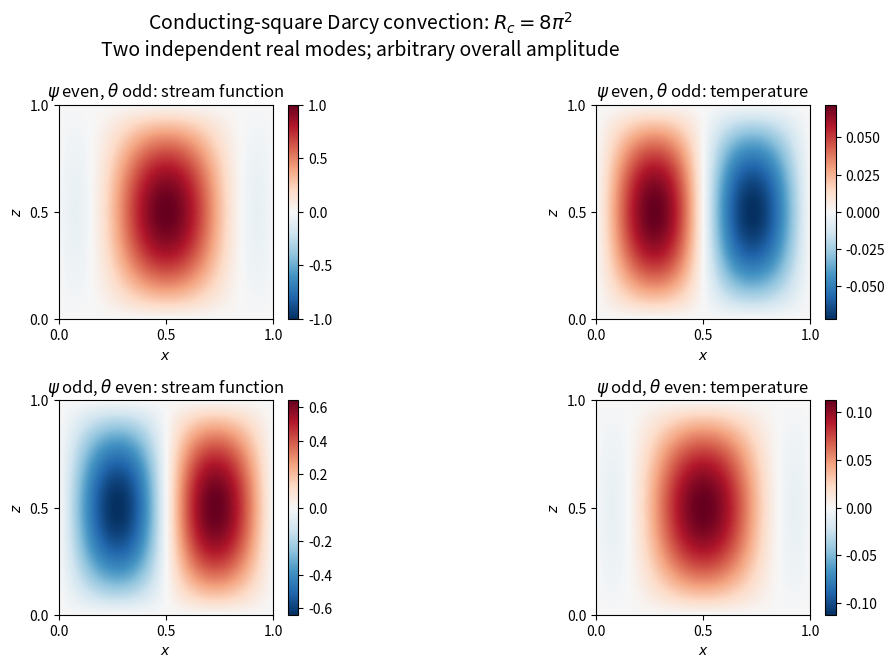

The matplotlib source for this figure: (Note: this script raises an exception after producing the figure.)
"""Conducting-square Darcy onset modes; Python 3.14, NumPy 2.3.5, mpl 3.10.7.

Writes a same-basename opaque white PNG beside this generator.
"""
from pathlib import Path
# Honour an explicitly owned MPLCONFIGDIR; otherwise Matplotlib uses its normal cache.
import numpy as np
import matplotlib
matplotlib.use('Agg')
import matplotlib.pyplot as plt

x = np.linspace(0, 1, 241)
z = np.linspace(0, 1, 201)
X, Z = np.meshgrid(x, z)
q = 2 * np.sqrt(2) * np.pi
S = np.sin(np.pi * X) * np.sin(np.pi * Z)
phase = q * (X - .5) / 2
fields = [S * np.cos(phase), -S * np.sin(phase) / q,
          S * np.sin(phase), S * np.cos(phase) / q]
titles = [r'$\psi$ even, $\theta$ odd: stream function',
          r'$\psi$ even, $\theta$ odd: temperature',
          r'$\psi$ odd, $\theta$ even: stream function',
          r'$\psi$ odd, $\theta$ even: temperature']
fig, axes = plt.subplots(2, 2, figsize=(11, 6.8), dpi=100, facecolor='white')
for ax, field, title in zip(axes.flat, fields, titles):
    scale = np.max(np.abs(field))
    im = ax.imshow(field, extent=(0, 1, 0, 1), origin='lower', aspect='equal',
                   cmap='RdBu_r', vmin=-scale, vmax=scale)
    ax.set(title=title, xlabel='$x$', ylabel='$z$')
    ax.set_xticks([0, .5, 1]); ax.set_yticks([0, .5, 1])
    fig.colorbar(im, ax=ax, fraction=.046, pad=.035)
fig.suptitle(r'Conducting-square Darcy convection: $R_c=8\pi^2$' + '\n'
             + 'Two independent real modes; arbitrary overall amplitude', fontsize=14)
fig.subplots_adjust(left=.07, right=.94, bottom=.09, top=.84, hspace=.38, wspace=.28)
fig.savefig((Path.cwd() / (Path(__file__).stem + '.png')), dpi=100,
            facecolor='white', transparent=False)
plt.close(fig)
